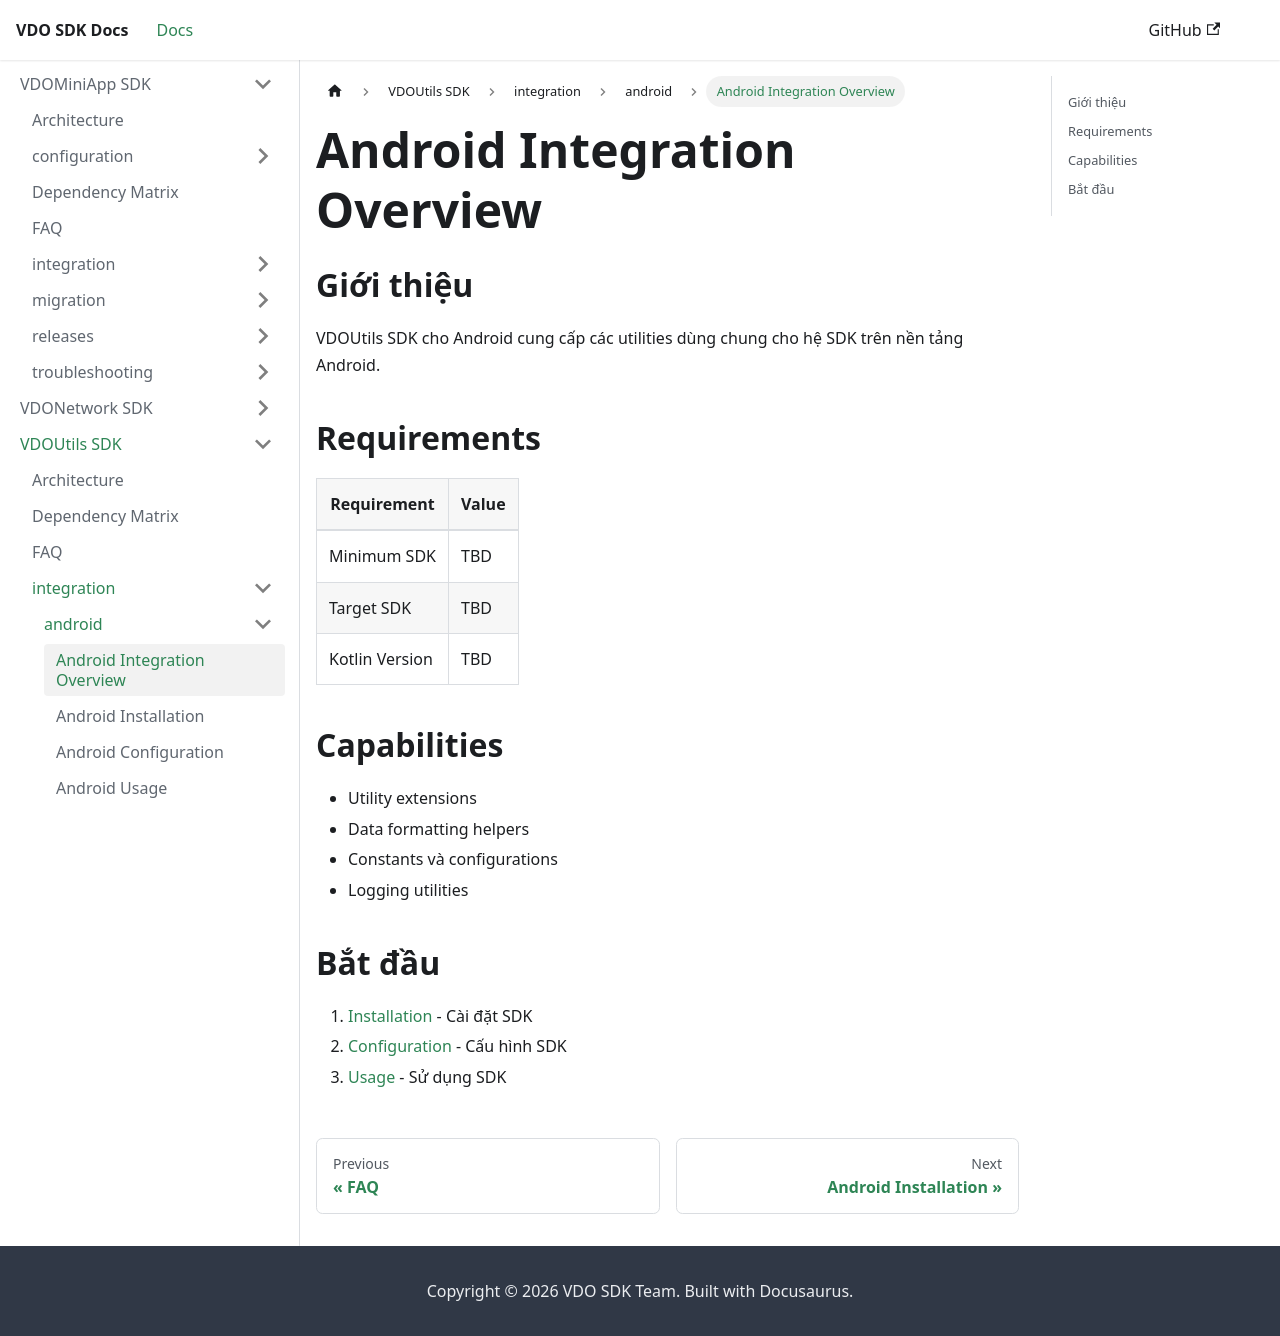

repository: app-platform-vf/mobile-sdk-docs · page: VDOUtils/integration/android/overview.html · generator: docusaurus

---
sidebar_position: 1
---

# Android Integration Overview

## Giới thiệu

VDOUtils SDK cho Android cung cấp các utilities dùng chung cho hệ SDK trên nền tảng Android.

## Requirements

| Requirement       | Value |
| ----------------- | ----- |
| Minimum SDK       | TBD   |
| Target SDK        | TBD   |
| Kotlin Version    | TBD   |

## Capabilities

- Utility extensions
- Data formatting helpers
- Constants và configurations
- Logging utilities

## Bắt đầu

1. [Installation](installation.md) - Cài đặt SDK
2. [Configuration](configuration.md) - Cấu hình SDK
3. [Usage](usage.md) - Sử dụng SDK
